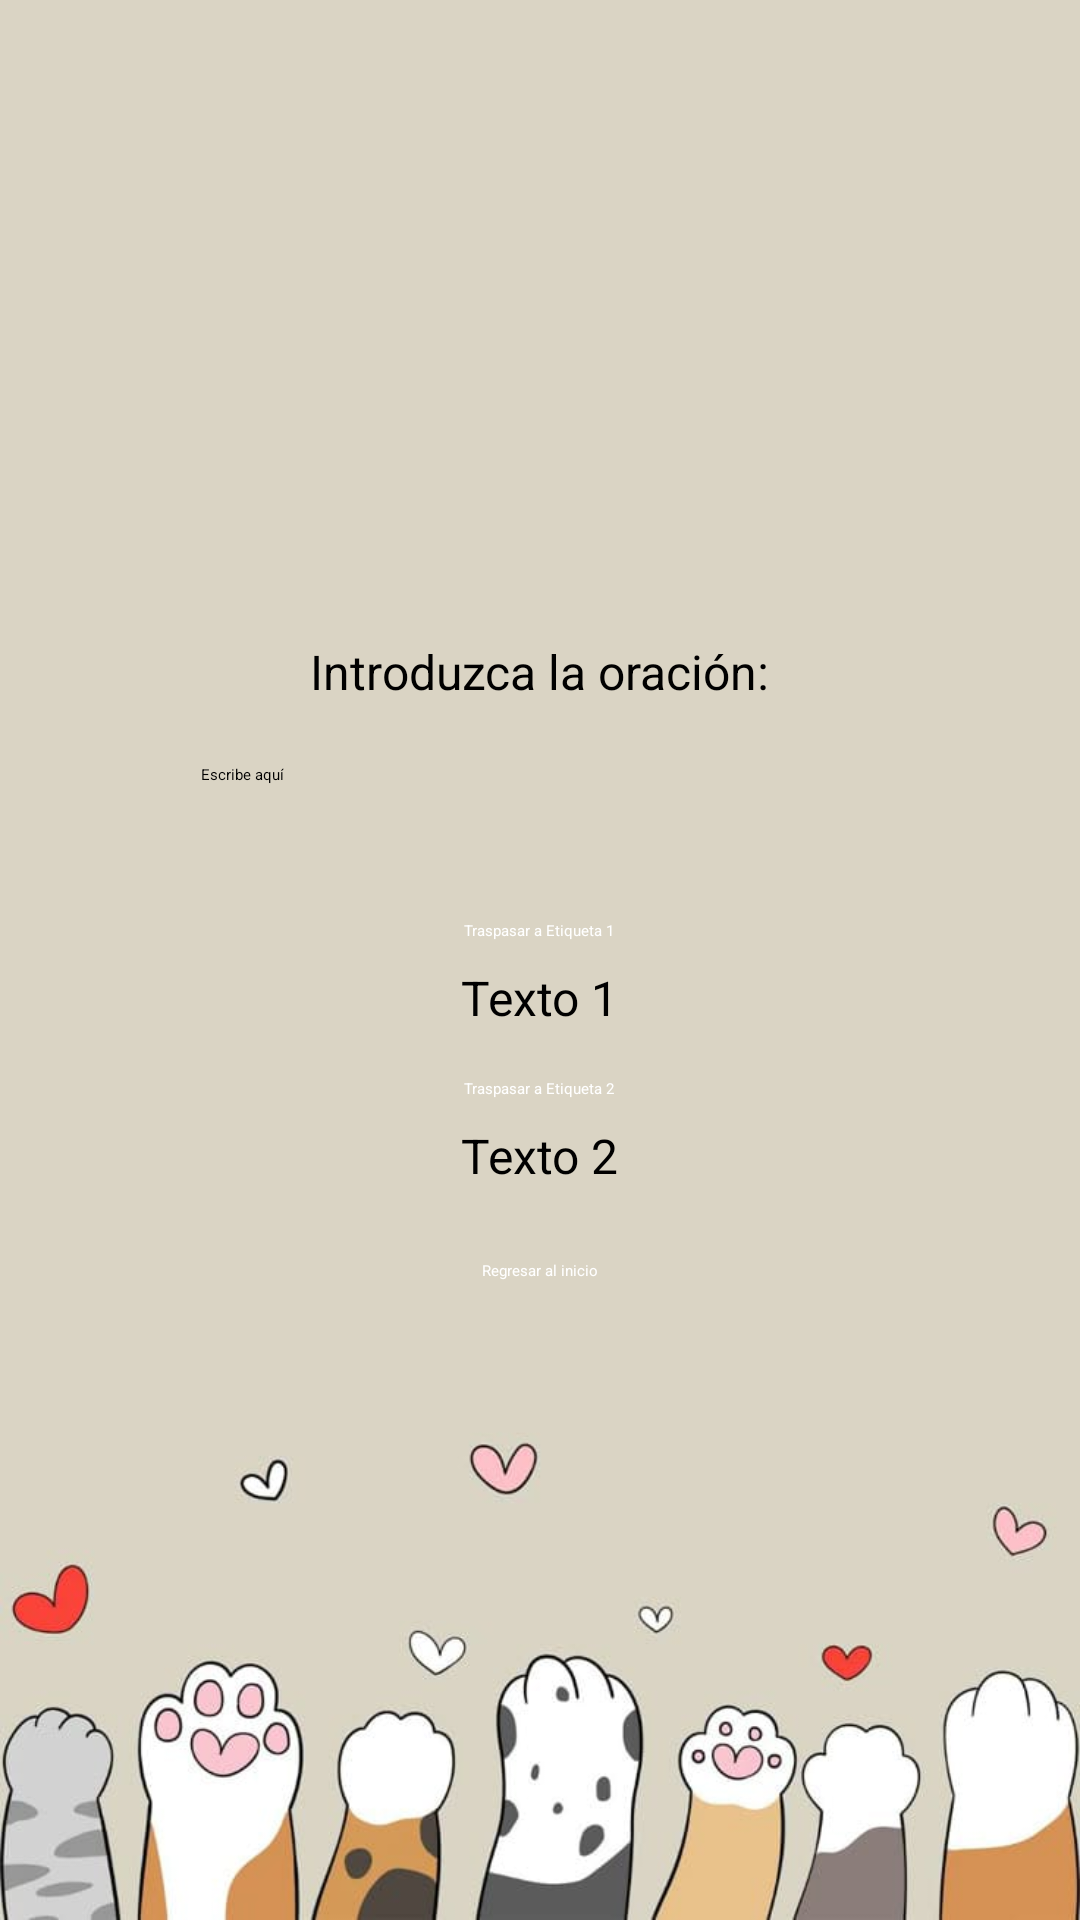

Android layout source for this screen:
<!-- AndroidManifest.xml: application theme Theme.LoginApp -->
<!-- res/layout/ejercicio7.xml -->
<?xml version="1.0" encoding="utf-8"?>

<LinearLayout
    xmlns:android="http://schemas.android.com/apk/res/android"
    android:layout_width="match_parent"
    android:layout_height="match_parent"
    android:orientation="vertical"
    android:gravity="center"
    android:background="@drawable/fondo2"
    android:padding="16dp">

    <TextView
        android:id="@+id/lblTitulo"
        android:layout_width="wrap_content"
        android:layout_height="wrap_content"
        android:text="Introduzca la oración:"
        android:textSize="16sp" />

    <EditText
        android:id="@+id/txtTexto"
        android:layout_width="250dp"
        android:layout_height="wrap_content"
        android:minHeight="48dp"
        android:padding="12dp"
        android:hint="Escribe aquí"
        android:layout_marginTop="8dp"/>

    <Button
        android:id="@+id/btnTraspasa1"
        android:layout_width="wrap_content"
        android:layout_height="wrap_content"
        android:text="Traspasar a Etiqueta 1"
        android:layout_marginTop="16dp"
        android:backgroundTint="#C9835104"
        android:textColor="#FFFFFF"/>

    <TextView
        android:id="@+id/lblTexto1"
        android:layout_width="wrap_content"
        android:layout_height="wrap_content"
        android:text="Texto 1"
        android:textSize="16sp"
        android:layout_marginTop="8dp" />

    <Button
        android:id="@+id/btnTraspasa2"
        android:layout_width="wrap_content"
        android:layout_height="wrap_content"
        android:text="Traspasar a Etiqueta 2"
        android:layout_marginTop="16dp"
        android:backgroundTint="#C9835104"
        android:textColor="#FFFFFF"/>

    <TextView
        android:id="@+id/lblTexto2"
        android:layout_width="wrap_content"
        android:layout_height="wrap_content"
        android:text="Texto 2"
        android:textSize="16sp"
        android:layout_marginTop="8dp" />
    <Button
        android:id="@+id/btnRegresar"
        android:layout_width="wrap_content"
        android:layout_height="wrap_content"
        android:text="Regresar al inicio"
        android:layout_marginTop="24dp"
        android:layout_gravity="center_horizontal"
        android:backgroundTint="#C9B87E4E"
        android:textColor="#FFFFFF"/>

</LinearLayout>
<!-- resources referenced by this layout -->
<resources>
  <!-- drawable fondo2: jpg bitmap (drawable, 27873 bytes) -->
</resources>
